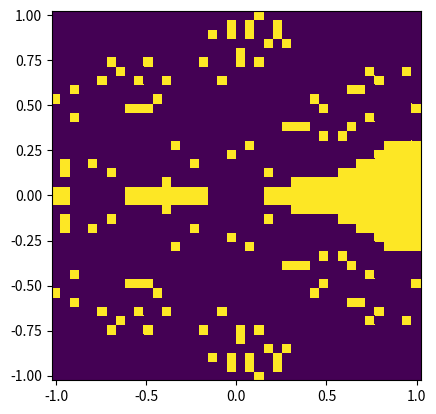

Write Python code to recreate this figure.
# -*- coding: utf-8 -*-
"""
Created on Wed Dec 19 15:40:25 2018

[redacted]
"""
import matplotlib.pyplot as plt
import numpy as np

class fractal2D:
    def __init__(self, functionVector, derivativeMatrix):
        
        # check if functionVector is a vector of 2 functions
        if not isinstance(functionVector, np.ndarray):
            raise TypeError("functionVector must be of type array.")
        
        if functionVector.shape != (2,):
            raise ValueError("functionVector must be 2x1.")
        
        for function in functionVector:
            if not callable(function):
                raise TypeError("functionVector should consist of functions.")
        
        
        # check if derivativeMatrix is a 2x2 matrix of functions
        if not isinstance(derivativeMatrix, np.matrix):
            raise TypeError("derivativeMatrix should be of type matrix.")

        if  derivativeMatrix.shape != (2,2):
            raise ValueError("derivativeMatrix should be 2x2.")

        for row in derivativeMatrix:
            for function in row.A1:
                if not callable(function):
                    raise TypeError("derivativeMatrix should consist of functions.")


        # initialize the class
        self.functionVector = functionVector
        self.derivativeMatrix = derivativeMatrix
        self.zeroes = []


    def findZeroPosition(self, X):
        """Finds the position of a zero using Newton's Method, starting from the guessed X position (vector), also returns how many iterations it took.
        NOTE: does not validate its arguments as it is not meant for external use"""
        
        # the maximum number of iterations before giving up and concluding it will not converge to zero
        maxIterations = 25
        
        # a vector of zeroes we can easily compare with (and only have to create once)
        zeroVector = np.zeros(2)
        
        iterationsNeeded = 0
        
        while True:
            # calculate the vector of Y values using the vector of X values (the X position)
            Y = np.array([function(X) for function in self.functionVector])
            
            # we found the zero! exit the loop
            if np.allclose(Y, zeroVector):
                break
            
            # we give up, the max number of iterations has been reached and still no zero was found, return None as X position
            if iterationsNeeded == maxIterations:
                X = None
                break
            
            # we have not found the zero yet, apparently we need another iteration
            iterationsNeeded += 1
            
            # calculate the new X position:
            # first we need to calculate the values of all derivatives
            # use row.A1 as row is a matrix and A1 turns it into a vector, this makes it possible to loop over the values of the vector in the inner loop
            # looping over a matrix just generates more matrices
            J = np.matrix([[derivative(X) for derivative in row.A1] for row in self.derivativeMatrix])
            # then we can calculate the new X using the formula for Newton's method for several dimensions
            # we need the transpose of Y as matrix-vector multiplication needs to be done with a column vector
            # then we need to use A1 again to turn the result of the matrix-vector multiplication (which numpy thinks is a matrix) into a vector again
            X = X - (np.linalg.inv(J) * np.matrix(Y).T).A1
        
        return X, iterationsNeeded
    
   
    def findZeroIndex(self, x0):
        indexOfTheZero = -1
        position, iterationsNeeded = self.findZeroPosition(x0)
            
        #when we use 'findZeroPosition' method, there is no zero was found, then return None as x0 position and raise an error          
        #otherwise, if we can find a zero, then we use a loop to compare the newly found value with the already found zeroes(which have stored in the zeros list) with the tolerance'1.e-05'  
        #after comparing, we add the newly found value into the zeros list  
        if isinstance(position, np.ndarray):
            if len(self.zeroes)>0:                     #when the zeros list already has at least one value, then compare them.
                zeroWasFoundInList = False
                
                for i in range(len(self.zeroes)):
                    if np.allclose(self.zeroes[i], position):
                        zeroWasFoundInList = True
                        indexOfTheZero = i
                        break
                
                if not zeroWasFoundInList:
                    self.zeroes.append(position)
                    indexOfTheZero = len(self.zeroes) - 1

            else:                                 #if the zeros list is empty now , just add x0 into the zeros list 
                self.zeroes.append(position)
                indexOfTheZero = 0
            
        return (indexOfTheZero, iterationsNeeded)
        
        
    def plot(self, resolution, x1Start, x1Stop, x2Start, x2Stop):
        """Given two intervals one for the x1 variable and one for the x2 variable, this method
        will create a plot based on to which zero Newton's method converged. Each zero will have
        its own color in the image. 
        Arguments:
        Resolution = how many 'pixels' each row and column has in the final image. Higher is better but slower.
        x1Start, x1Stop = the interval of the first variable.
        x2Start, x2Stop = the interval of the second variable. """
        
        # Validate that the input is of correct data type.
        if not isinstance(resolution, int):
            raise TypeError('Resolution should be of type int.')
        if not all(isinstance(variable, (int or float)) for variable in [x1Start, x1Stop, x2Start, x2Stop]):
            raise TypeError('All start and stop variables should be of type int or fload.')
        
        # Validate that the intervals of x1 and x2 are valid.
        if x1Start >= x1Stop:
            raise ValueError('The x1 start value is higher than the x1 stop value.')
        if x2Start >= x2Stop:
            raise ValueError('The x2 start value is higher than the x2 stop value.')
        
        
        # Init two matricies both in resolution*resolution dimentions.
        # Columns will have the x1 entrys stored in columns.
        # columns: [[1 2 3 4]
        #          [1 2 3 4]
        #          [1 2 3 4]
        #          [1 2 3 4]]        
        # Rows will have the x2 entrys stored in rows.
        # rows: [[2 2 2 2]
        #        [3 3 3 3]
        #        [4 4 4 4]
        #        [5 5 5 5]]
        column = np.linspace(x1Start, x1Stop, resolution)
        row = np.linspace(x2Start, x2Stop, resolution)
        columns, rows = np.meshgrid(column, row)
        zerosMatrix = np.empty([resolution, resolution])
        
        # Build the zerosMAtrix. Each point in the grid (x1, x2) will be checked to wich
        # zero it will converge with Newtons method, this will be stored in zerosMatrix.
        for i, x1 in enumerate(row):
            for j, x2 in enumerate(column):
                indexAndItterations = self.findZeroIndex(np.array([x1, x2]))
                zerosMatrix[i][j]= indexAndItterations[0]
                # TODO handle if zeros function did not converge to a zero point so if findzeroindex returns -1.
        
        # Plot the resulting matrix with respect to the corodinates (x1, x2).
        # (keep in mind that by plotting, the last column and row of zerosMatrix will be discarded.)
        plt.pcolor(rows, columns, zerosMatrix)
        # Make shure the hight and wiht of the plot are of equal length. 
        # So each colored rectangle is square like a pixel.
        plt.axis('scaled')
        plt.show()
        return
    
    

"""Task 4, first initialization of the fractal 2d class and first call to plot() to visualise the function stated in task 4."""
def function1(x):
    return x[0]**3 - 3*x[0]*x[1]**2 - 1

def function2(x):
    return 3*x[1]*x[0]**2 - x[1]**3

def dFunction1dx1(x):
    # derivative of function 1 wrt x1
    return 3*x[0]**2 - 3*x[1]**2

def dFunction1dx2(x):
    # derivative of function 1 wrt x2
    return 6*x[0]*x[1]

def dFunction2dx1(x):
    # derivative of function 2 wrt x1
    return 6*x[0]*x[1]

def dFunction2dx2(x):
    # derivative of function 2 wrt x2
    return 3*x[0]**2 - 3*x[1]**2

if __name__ == "__main__":
    task4FunctionVector = np.array([function1, function2])

    task4DerivativeMatrix = np.matrix([[dFunction1dx1, dFunction1dx2], [dFunction2dx1, dFunction2dx2]])

    firstFractal = fractal2D(task4FunctionVector, task4DerivativeMatrix)

    firstFractal.plot(40, -1, 1, -1, 1)                        
